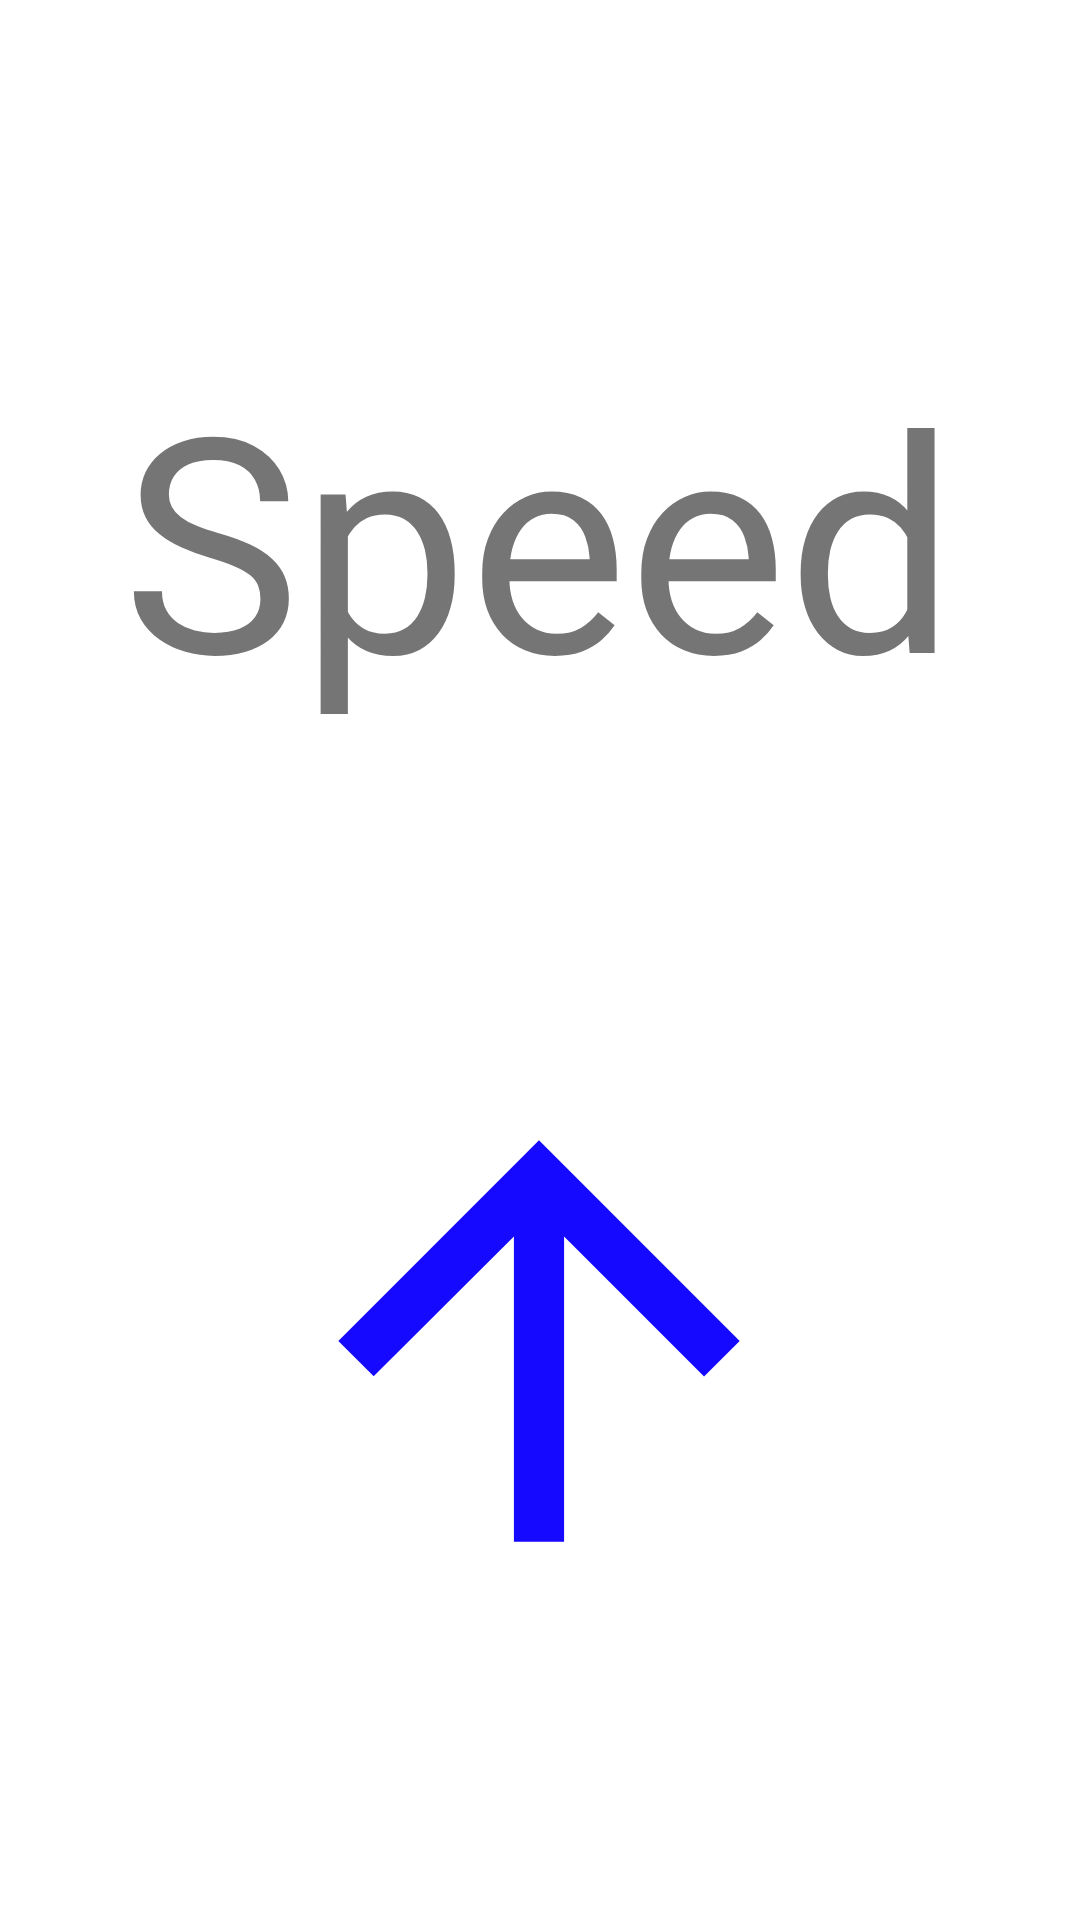

Layout XML and referenced resources for this Android screen:
<!-- AndroidManifest.xml: application theme Theme.EEDriveFinal -->
<!-- res/layout/fragment_assist.xml -->
<?xml version="1.0" encoding="utf-8"?>
<androidx.constraintlayout.widget.ConstraintLayout xmlns:android="http://schemas.android.com/apk/res/android"
    xmlns:app="http://schemas.android.com/apk/res-auto"
    xmlns:tools="http://schemas.android.com/tools"
    android:layout_width="match_parent"
    android:layout_height="match_parent"
    tools:context=".view.AssistFragment">

    <TextView
        android:id="@+id/assist_txt_speed"
        android:layout_width="wrap_content"
        android:layout_height="wrap_content"
        android:layout_marginTop="112dp"
        android:text="Speed"
        android:textSize="100sp"
        app:layout_constraintEnd_toEndOf="parent"
        app:layout_constraintHorizontal_bias="0.496"
        app:layout_constraintStart_toStartOf="parent"
        app:layout_constraintTop_toTopOf="parent" />

    <ImageView
        android:id="@+id/assist_image_speed"
        android:layout_width="346dp"
        android:layout_height="384dp"
        android:layout_marginStart="32dp"
        android:layout_marginLeft="32dp"
        android:layout_marginTop="10dp"
        android:layout_marginEnd="33dp"
        android:layout_marginRight="33dp"
        android:src="@drawable/speed_up_foreground"
        app:layout_constraintEnd_toEndOf="parent"
        app:layout_constraintStart_toStartOf="parent"
        app:layout_constraintTop_toBottomOf="@+id/assist_txt_speed" />

    <com.google.android.material.floatingactionbutton.FloatingActionButton
        android:id="@+id/assist_btn_stop"
        android:layout_width="wrap_content"
        android:layout_height="wrap_content"
        android:layout_marginTop="6dp"
        android:layout_marginBottom="32dp"
        android:clickable="true"
        android:src="@drawable/abc_vector_test"
        app:layout_constraintBottom_toBottomOf="parent"
        app:layout_constraintEnd_toEndOf="parent"
        app:layout_constraintStart_toStartOf="parent"
        app:layout_constraintTop_toBottomOf="@+id/assist_image_speed" />

</androidx.constraintlayout.widget.ConstraintLayout>
<!-- resources referenced by this layout -->
<resources>
  <!-- drawable speed_up_foreground (drawable) -->
  <vector xmlns:android="http://schemas.android.com/apk/res/android"
      android:width="108dp"
      android:height="108dp"
      android:viewportWidth="108"
      android:viewportHeight="108"
      android:tint="#1609FF">
    <group android:scaleX="2.61"
        android:scaleY="2.61"
        android:translateX="22.68"
        android:translateY="22.68">
      <path
          android:fillColor="@android:color/white"
          android:pathData="M4,12l1.41,1.41L11,7.83V20h2V7.83l5.58,5.59L20,12l-8,-8 -8,8z"/>
    </group>
  </vector>
  <style name="Theme.EEDriveFinal" parent="Theme.MaterialComponents.DayNight.NoActionBar">
          
          <item name="colorPrimary">@color/purple_500</item>
          <item name="colorPrimaryVariant">@color/purple_700</item>
          <item name="colorOnPrimary">@color/white</item>
          
          <item name="colorSecondary">@color/teal_200</item>
          <item name="colorSecondaryVariant">@color/teal_700</item>
          <item name="colorOnSecondary">@color/black</item>
          
          <item name="android:statusBarColor" tools:targetApi="l">?attr/colorPrimaryVariant</item>
          
      </style>
  <color name="purple_500">#FF6200EE</color>
  <color name="purple_700">#FF3700B3</color>
  <color name="white">#FFFFFFFF</color>
  <color name="teal_200">#FF03DAC5</color>
  <color name="teal_700">#FF018786</color>
  <color name="black">#FF000000</color>
</resources>
